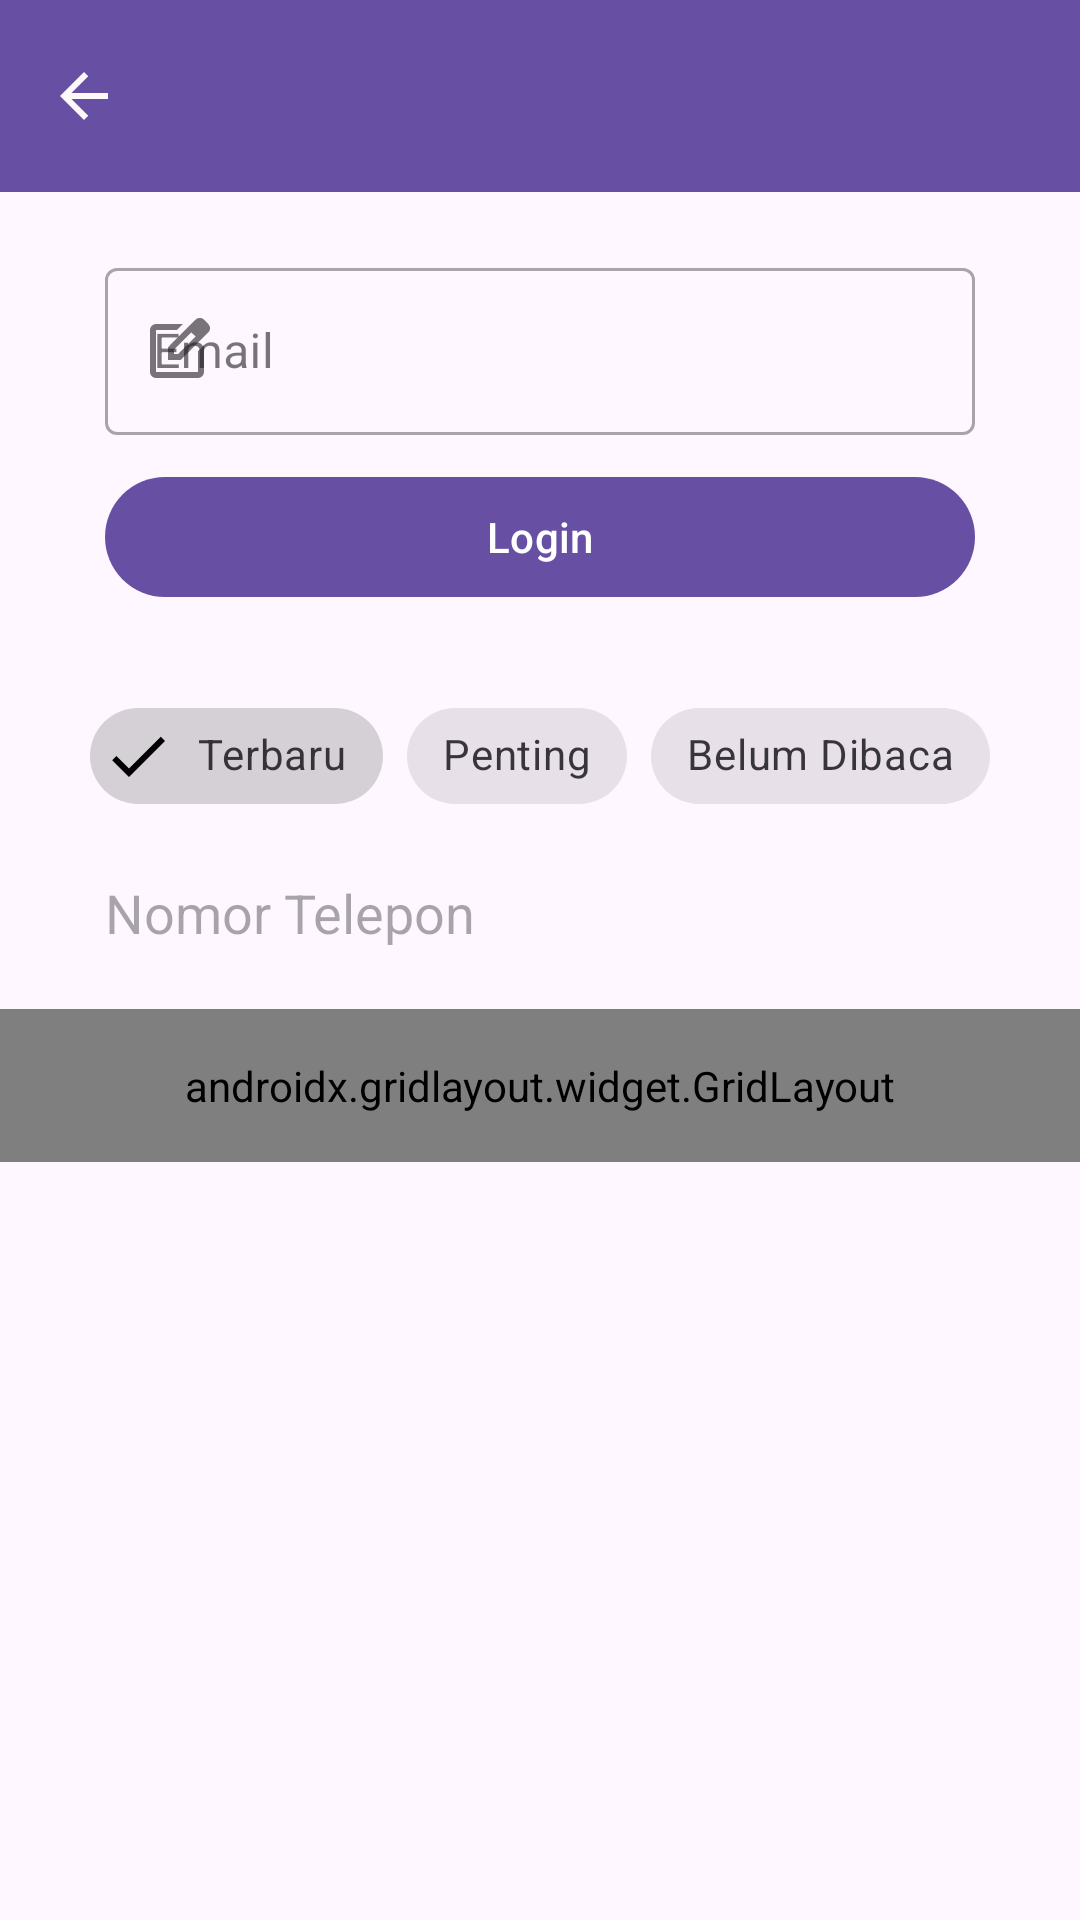

Reconstruct the res/layout file that produces this screen, plus the resources it refers to.
<!-- AndroidManifest.xml: application theme Theme.Tifadenia -->
<!-- res/layout/activity_tenth.xml -->
<?xml version="1.0" encoding="utf-8"?>
<androidx.constraintlayout.widget.ConstraintLayout xmlns:android="http://schemas.android.com/apk/res/android"
    xmlns:app="http://schemas.android.com/apk/res-auto"
    xmlns:tools="http://schemas.android.com/tools"
    android:id="@+id/main"
    android:layout_width="match_parent"
    android:layout_height="match_parent"
    tools:context=".Home.pertemuan_10.TenthActivity">

    <androidx.appcompat.widget.Toolbar
        android:id="@+id/toolbar"
        android:layout_width="0dp"
        android:layout_height="?attr/actionBarSize"
        android:background="?attr/colorPrimary"
        android:theme="@style/ThemeOverlay.AppCompat.Dark.ActionBar"
        app:layout_constraintEnd_toEndOf="parent"
        app:layout_constraintStart_toStartOf="parent"
        app:layout_constraintTop_toTopOf="parent"
        app:navigationIcon="@drawable/ic_arrow_back"
        app:titleTextColor="@android:color/white" />

    <com.google.android.material.textfield.TextInputLayout
        android:id="@+id/textInputLayout"
        style="@style/Widget.MaterialComponents.TextInputLayout.OutlinedBox"
        android:layout_width="match_parent"
        android:layout_height="wrap_content"
        android:layout_marginHorizontal="35dp"
        android:layout_marginTop="20dp"
        android:hint="Email"
        app:layout_constraintEnd_toEndOf="parent"
        app:layout_constraintStart_toStartOf="parent"
        app:layout_constraintTop_toBottomOf="@+id/toolbar"
        app:startIconDrawable="@drawable/ic_edit">

        <com.google.android.material.textfield.TextInputEditText
            android:id="@+id/etEmail"
            android:layout_width="match_parent"
            android:layout_height="wrap_content"
            android:inputType="textEmailAddress" />
    </com.google.android.material.textfield.TextInputLayout>

    <com.google.android.material.button.MaterialButton
        android:id="@+id/btnLogin"
        android:layout_width="match_parent"
        android:layout_height="wrap_content"
        android:layout_marginHorizontal="35dp"
        android:layout_marginTop="10dp"
        android:text="Login"
        app:icon="@drawable/ic_login"
        app:layout_constraintEnd_toEndOf="parent"
        app:layout_constraintStart_toStartOf="parent"
        app:layout_constraintTop_toBottomOf="@+id/textInputLayout" />

    <com.google.android.material.chip.ChipGroup
        android:id="@+id/chipGroupFilter"
        android:layout_width="wrap_content"
        android:layout_height="wrap_content"
        android:layout_marginTop="25dp"
        app:layout_constraintEnd_toEndOf="parent"
        app:layout_constraintStart_toStartOf="parent"
        app:layout_constraintTop_toBottomOf="@+id/btnLogin"
        app:singleSelection="true">

        <com.google.android.material.chip.Chip
            android:id="@+id/chipTerbaru"
            style="@style/Widget.MaterialComponents.Chip.Filter"
            android:layout_width="wrap_content"
            android:layout_height="wrap_content"
            android:checked="true"
            android:text="Terbaru" />

        <com.google.android.material.chip.Chip
            android:id="@+id/chipPenting"
            style="@style/Widget.MaterialComponents.Chip.Filter"
            android:layout_width="wrap_content"
            android:layout_height="wrap_content"
            android:text="Penting" />

        <com.google.android.material.chip.Chip
            android:id="@+id/chipBelumDibaca"
            style="@style/Widget.MaterialComponents.Chip.Filter"
            android:layout_width="wrap_content"
            android:layout_height="wrap_content"
            android:text="Belum Dibaca" />

    </com.google.android.material.chip.ChipGroup>

    <EditText
        android:id="@+id/etNomorTelepon"
        android:layout_width="match_parent"
        android:layout_height="wrap_content"
        android:layout_marginHorizontal="35dp"
        android:layout_marginTop="16dp"
        android:background="@drawable/edit_text_background"
        android:hint="Nomor Telepon"
        android:inputType="phone"
        app:layout_constraintEnd_toEndOf="parent"
        app:layout_constraintStart_toStartOf="parent"
        app:layout_constraintTop_toBottomOf="@+id/chipGroupFilter" />

    <androidx.gridlayout.widget.GridLayout
        android:id="@+id/gridLayoutMenu"
        android:layout_width="match_parent"
        android:layout_height="wrap_content"
        android:layout_marginTop="20dp"
        android:padding="16dp"
        app:columnCount="3"
        app:layout_constraintEnd_toEndOf="parent"
        app:layout_constraintStart_toStartOf="parent"
        app:layout_constraintTop_toBottomOf="@+id/etNomorTelepon"
        app:useDefaultMargins="true">

        <com.google.android.material.button.MaterialButton
            android:text="Menu 1"
            app:layout_columnWeight="1"
            app:layout_gravity="fill_horizontal" />

        <com.google.android.material.button.MaterialButton
            android:text="Menu 2"
            app:layout_columnWeight="1"
            app:layout_gravity="fill_horizontal" />

        <com.google.android.material.button.MaterialButton
            android:text="Menu 3"
            app:layout_columnWeight="1"
            app:layout_gravity="fill_horizontal" />

        <com.google.android.material.button.MaterialButton
            android:text="Menu 4"
            app:layout_columnWeight="1"
            app:layout_gravity="fill_horizontal" />

        <com.google.android.material.button.MaterialButton
            android:text="Menu 5"
            app:layout_columnWeight="1"
            app:layout_gravity="fill_horizontal" />

        <com.google.android.material.button.MaterialButton
            android:text="Menu 6"
            app:layout_columnWeight="1"
            app:layout_gravity="fill_horizontal" />

    </androidx.gridlayout.widget.GridLayout>

</androidx.constraintlayout.widget.ConstraintLayout>
<!-- resources referenced by this layout -->
<resources>
  <!-- drawable ic_arrow_back (drawable) -->
  <vector xmlns:android="http://schemas.android.com/apk/res/android" android:autoMirrored="true" android:height="24dp" android:tint="#FDF9F9" android:viewportHeight="960" android:viewportWidth="960" android:width="24dp">
        
      <path android:fillColor="@android:color/white" android:pathData="M313,520L537,744L480,800L160,480L480,160L537,216L313,440L800,440L800,520L313,520Z"/>
      
  </vector>
  <!-- drawable ic_edit (drawable) -->
  <vector xmlns:android="http://schemas.android.com/apk/res/android" android:height="24dp" android:tint="#000000" android:viewportHeight="960" android:viewportWidth="960" android:width="24dp">
  
      <path android:fillColor="@android:color/white" android:pathData="M200,840Q167,840 143.5,816.5Q120,793 120,760L120,200Q120,167 143.5,143.5Q167,120 200,120L557,120L477,200L200,200Q200,200 200,200Q200,200 200,200L200,760Q200,760 200,760Q200,760 200,760L760,760Q760,760 760,760Q760,760 760,760L760,482L840,402L840,760Q840,793 816.5,816.5Q793,840 760,840L200,840ZM480,480Q480,480 480,480Q480,480 480,480L480,480Q480,480 480,480Q480,480 480,480L480,480L480,480L480,480L480,480L480,480L480,480Q480,480 480,480Q480,480 480,480ZM360,600L360,430L727,63Q739,51 754,45Q769,39 784,39Q800,39 814.5,45Q829,51 841,63L897,120Q908,132 914,146.5Q920,161 920,176Q920,191 914.5,205.5Q909,220 897,232L530,600L360,600ZM841,176L841,176L785,120L785,120L841,176ZM440,520L496,520L728,288L700,260L671,232L440,463L440,520ZM700,260L671,232L671,232L700,260L728,288L728,288L700,260Z"/>
  
  </vector>
  <style name="Theme.Tifadenia" parent="Base.Theme.Tifadenia" />
  <style name="Base.Theme.Tifadenia" parent="Theme.Material3.DayNight.NoActionBar">
          
          
      </style>
</resources>
